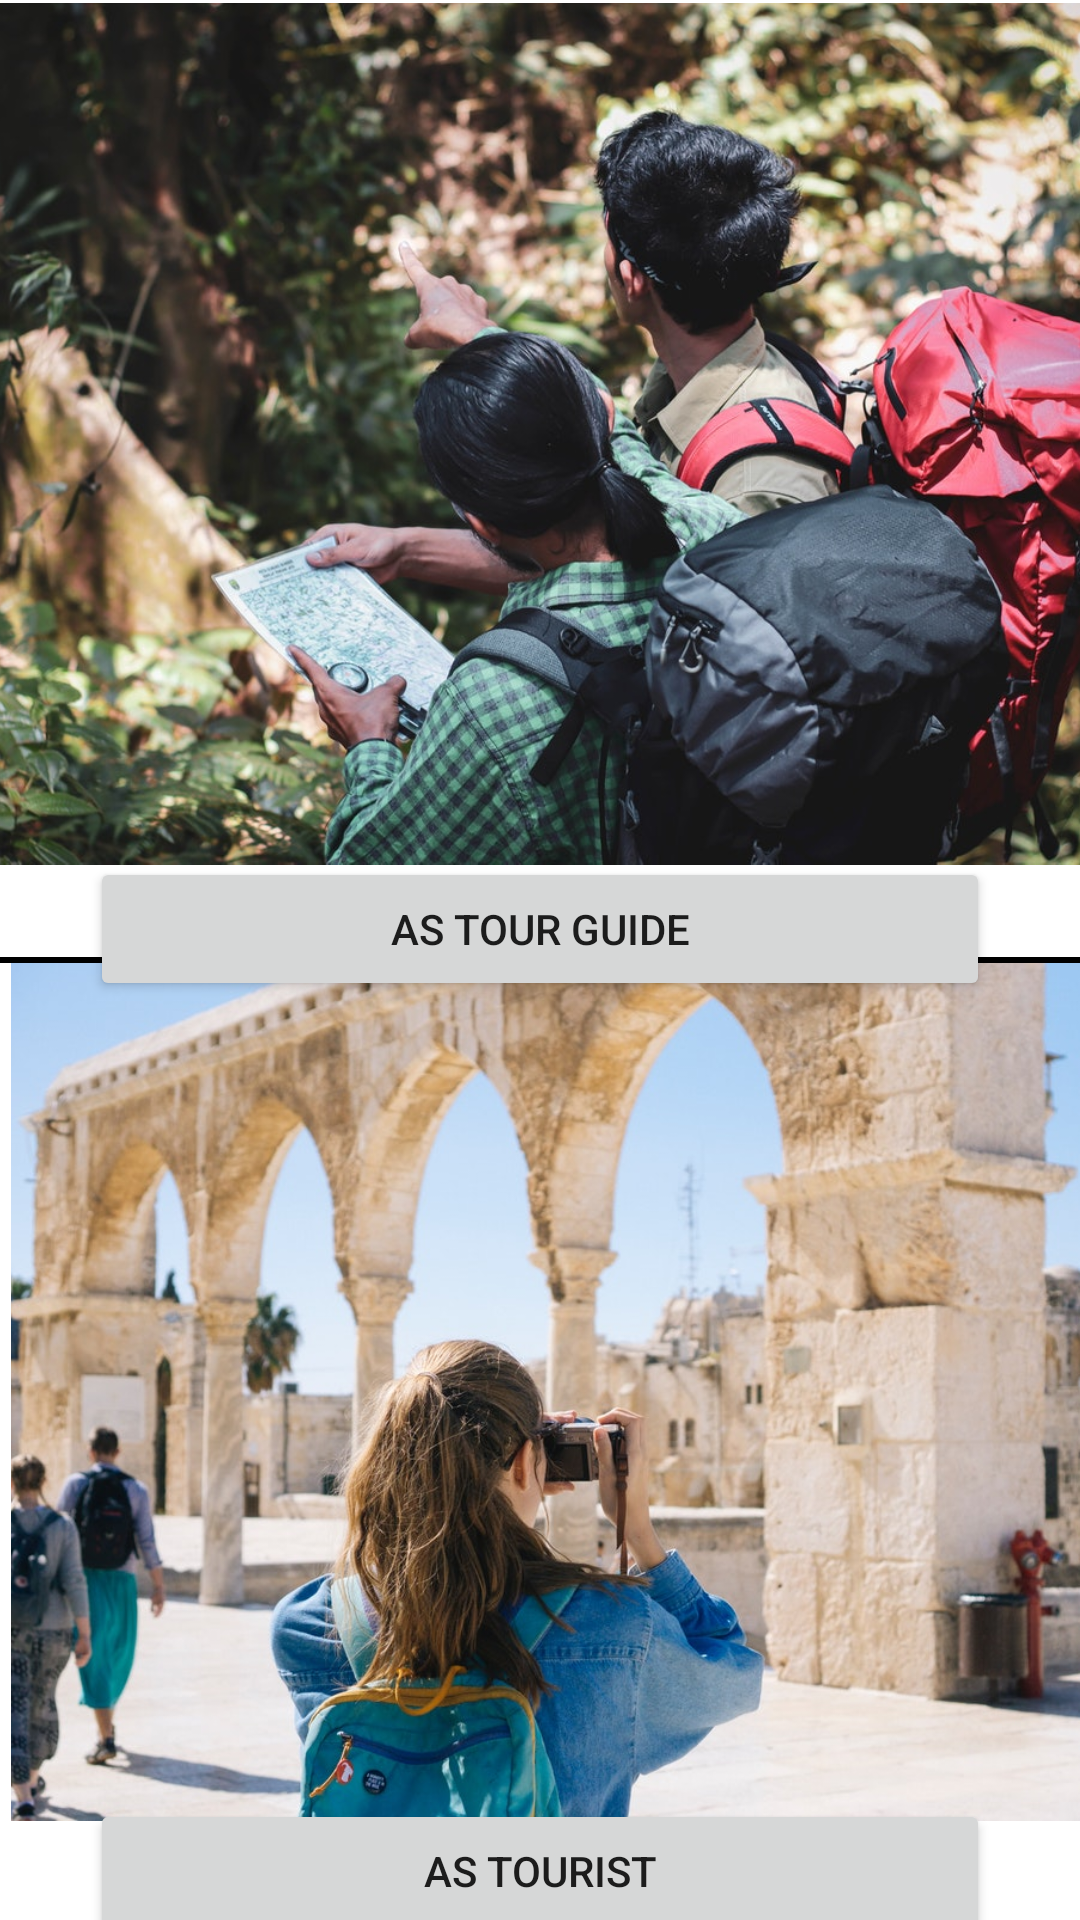

Android layout source for this screen:
<!-- AndroidManifest.xml: application theme Theme.GuideMe -->
<!-- res/layout/activity_main2.xml -->
<?xml version="1.0" encoding="utf-8"?>
<androidx.constraintlayout.widget.ConstraintLayout xmlns:android="http://schemas.android.com/apk/res/android"
    xmlns:app="http://schemas.android.com/apk/res-auto"
    xmlns:tools="http://schemas.android.com/tools"
    android:layout_width="match_parent"
    android:layout_height="match_parent"
    tools:context=".MainActivity2">


    <Button
        android:id="@+id/button2"
        android:layout_width="300dp"
        android:layout_height="wrap_content"
        android:text="As Tourist"
        app:layout_constraintBottom_toBottomOf="parent"
        app:layout_constraintEnd_toEndOf="parent"
        app:layout_constraintHorizontal_bias="0.5"
        app:layout_constraintStart_toStartOf="parent"
        app:layout_constraintTop_toBottomOf="@+id/imageView3" />

    <Button
        android:id="@+id/button"
        android:layout_width="300dp"
        android:layout_height="wrap_content"
        android:layout_marginTop="8dp"
        android:text="As Tour Guide"
        app:layout_constraintBottom_toTopOf="@+id/view"
        app:layout_constraintEnd_toEndOf="parent"
        app:layout_constraintHorizontal_bias="0.501"
        app:layout_constraintStart_toStartOf="parent"
        app:layout_constraintTop_toBottomOf="@+id/imageView"
        app:layout_constraintVertical_bias="0.441" />

    <ImageView
        android:id="@+id/imageView"
        android:layout_width="431dp"
        android:layout_height="289dp"
        app:layout_constraintEnd_toEndOf="parent"
        app:layout_constraintStart_toStartOf="parent"
        app:layout_constraintTop_toTopOf="parent"
        app:srcCompat="@drawable/atour" />

    <ImageView
        android:id="@+id/imageView3"
        android:layout_width="436dp"
        android:layout_height="286dp"
        app:layout_constraintEnd_toEndOf="parent"
        app:layout_constraintHorizontal_bias="0.0"
        app:layout_constraintStart_toStartOf="parent"
        app:layout_constraintTop_toBottomOf="@+id/view"
        app:srcCompat="@drawable/tu" />

    <View
        android:id="@+id/view"
        android:layout_width="match_parent"
        android:layout_height="2dp"
        android:background="@color/black"
        app:layout_constraintBottom_toBottomOf="parent"
        app:layout_constraintTop_toTopOf="parent"
        tools:ignore="MissingConstraints" />

</androidx.constraintlayout.widget.ConstraintLayout>
<!-- resources referenced by this layout -->
<resources>
  <color name="black">#FF000000</color>
  <!-- drawable atour: jpg bitmap (drawable-v24, 177062 bytes) -->
  <!-- drawable tu: jpg bitmap (drawable-v24, 141532 bytes) -->
  <style name="Theme.GuideMe" parent="Theme.MaterialComponents.DayNight.DarkActionBar">
          
          <item name="colorPrimary">@color/black2</item>
          <item name="colorPrimaryVariant">@color/orange</item>
          <item name="colorOnPrimary">@color/white</item>
          
          <item name="colorSecondary">@color/teal_200</item>
          <item name="colorSecondaryVariant">@color/teal_700</item>
          <item name="colorOnSecondary">@color/black</item>
          
          <item name="android:statusBarColor" tools:targetApi="l">?attr/colorPrimaryVariant</item>
          
      </style>
  <color name="black2">#3C3C3C</color>
  <color name="orange">#ffcd28</color>
  <color name="white">#FFFFFFFF</color>
  <color name="teal_200">#FF03DAC5</color>
  <color name="teal_700">#FF018786</color>
</resources>
